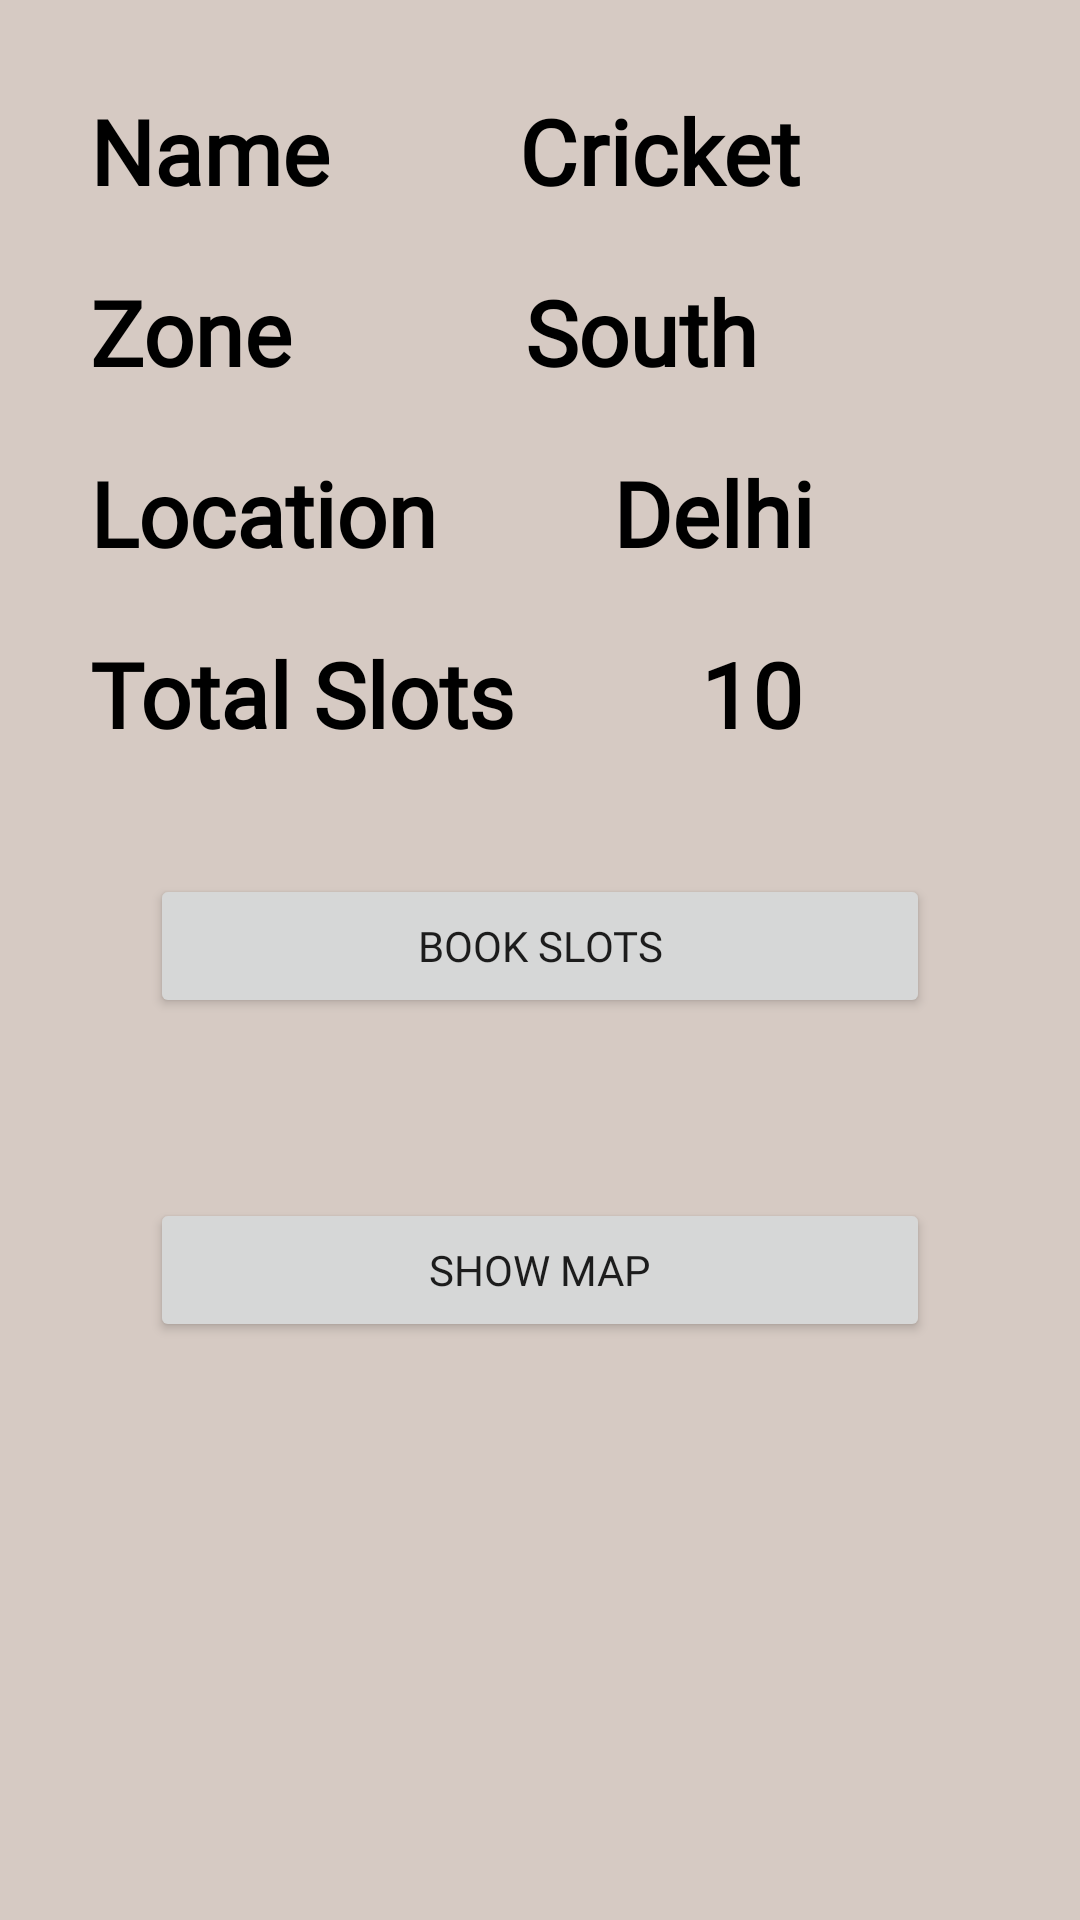

Android layout source for this screen:
<!-- AndroidManifest.xml: application theme Theme.MyApplication -->
<!-- res/layout/fragment_details.xml -->
<?xml version="1.0" encoding="utf-8"?>
<ScrollView xmlns:android="http://schemas.android.com/apk/res/android"
    android:layout_width="match_parent"
    android:layout_height="match_parent"
    android:fillViewport="true">

    <LinearLayout
        android:background="@color/black_themed"
        android:layout_width="match_parent"
        android:orientation="vertical"
        android:padding="20dp"
        android:layout_gravity="center"
        android:layout_height="match_parent">

        <LinearLayout
            android:layout_margin="10dp"
            android:layout_width="match_parent"
            android:orientation="horizontal"
            android:layout_height="wrap_content">

            <TextView
                android:textColor="@color/black"
                android:fontFamily="@font/fredoka_semibold"
                android:layout_weight="1"
                android:layout_width="wrap_content"
                android:textSize="30dp"
                android:layout_height="wrap_content"
                android:text="Name"
                android:textStyle="bold" />

            <TextView
                android:textColor="@color/black"
                android:fontFamily="@font/fredoka_semibold"
                android:layout_weight="1"
                android:id="@+id/fragment_name"
                android:layout_width="wrap_content"
                android:textSize="30dp"
                android:layout_height="wrap_content"
                android:text="Cricket"
                android:textStyle="bold" />


        </LinearLayout>

        <LinearLayout
            android:layout_margin="10dp"
            android:orientation="horizontal"
            android:layout_width="match_parent"
            android:layout_height="wrap_content">

            <TextView
                android:textColor="@color/black"
                android:fontFamily="@font/fredoka_semibold"
                android:layout_weight="1"
                android:layout_width="wrap_content"
                android:textSize="30dp"
                android:layout_height="wrap_content"
                android:text="Zone"
                android:textStyle="bold"/>

            <TextView
                android:textColor="@color/black"
                android:fontFamily="@font/fredoka_semibold"
                android:layout_weight="1"
                android:id="@+id/fragment_zone"
                android:layout_width="wrap_content"
                android:textSize="30dp"
                android:layout_height="wrap_content"
                android:text="South"
                android:textStyle="bold" />


        </LinearLayout>

        <LinearLayout
            android:layout_margin="10dp"
            android:orientation="horizontal"
            android:layout_width="match_parent"
            android:layout_height="wrap_content">

            <TextView
                android:textColor="@color/black"
                android:fontFamily="@font/fredoka_semibold"
                android:layout_weight="1"
                android:layout_width="wrap_content"
                android:textSize="30dp"
                android:layout_height="wrap_content"
                android:text="Location"
                android:textStyle="bold"/>

            <TextView
                android:textColor="@color/black"
                android:fontFamily="@font/fredoka_semibold"
                android:layout_weight="1"
                android:id="@+id/fragment_location"
                android:layout_width="wrap_content"
                android:textSize="30dp"
                android:layout_height="wrap_content"
                android:text="Delhi"
                android:textStyle="bold" />


        </LinearLayout>

        <LinearLayout
            android:layout_margin="10dp"
            android:layout_width = "match_parent"
            android:orientation="horizontal"
            android:layout_height="wrap_content">

            <TextView
                android:textColor="@color/black"
                android:fontFamily="@font/fredoka_semibold"
                android:layout_weight="1"
                android:layout_width="wrap_content"
                android:textSize="30dp"
                android:layout_height="wrap_content"
                android:text="Total Slots"
                android:textStyle="bold"/>

            <TextView
                android:textColor="@color/black"
                android:fontFamily="@font/fredoka_semibold"
                android:layout_weight="1"
                android:id="@+id/fragment_total_slots"
                android:layout_width="wrap_content"
                android:textSize="30dp"
                android:layout_height="wrap_content"
                android:text="10"
                android:textStyle="bold" />


        </LinearLayout>

        <LinearLayout
            android:layout_width="match_parent"
            android:layout_height="wrap_content"
            android:layout_margin="30dp"
            >

            <Button
                android:layout_width="match_parent"
                android:text="Book Slots"
                android:fontFamily="@font/fredoka_bold"
                android:id="@+id/fragment_button"
                android:layout_height="wrap_content">

            </Button>
        </LinearLayout>

        <LinearLayout
            android:layout_width="match_parent"
            android:layout_height="wrap_content"
            android:layout_margin="30dp"
            >

            <Button
                android:layout_width="match_parent"
                android:text="Show Map"
                android:fontFamily="@font/fredoka_bold"
                android:id="@+id/fragment_showmap"
                android:layout_height="wrap_content">

            </Button>
        </LinearLayout>


    </LinearLayout>

</ScrollView>
<!-- resources referenced by this layout -->
<resources>
  <color name="black">#FF000000</color>
  <color name="black_themed">#FFD6CAC3</color>
  <style name="Theme.MyApplication" parent="Theme.MaterialComponents.DayNight.DarkActionBar">
          
          <item name="colorPrimary">@color/brown_bar</item>
          <item name="colorPrimaryVariant">@color/purple_700</item>
          <item name="colorOnPrimary">@color/white</item>
          
          <item name="colorSecondary">@color/teal_200</item>
          <item name="colorSecondaryVariant">@color/teal_700</item>
          <item name="colorOnSecondary">@color/black</item>
          
          <item name="android:statusBarColor" tools:targetApi="l">?attr/colorPrimaryVariant</item>
          
      </style>
  <color name="brown_bar">#FF54280E</color>
  <color name="purple_700">#FF3700B3</color>
  <color name="white">#FFFFFFFF</color>
  <color name="teal_200">#FF03DAC5</color>
  <color name="teal_700">#FF018786</color>
</resources>
